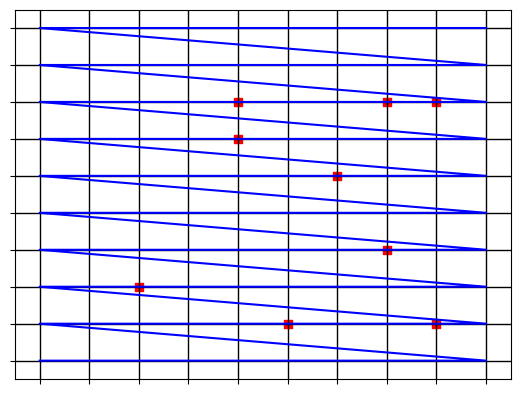

Here is the Python script that generated this plot:
import matplotlib.pyplot as plt
from matplotlib.animation import FuncAnimation
import numpy as np

class DFSPathPlanner:
    def __init__(self, width, height):
        self.width = width
        self.height = height
        self.grid = np.zeros((height, width))

    def add_random_obstacles(self, num_obstacles):
        obstacles = np.random.randint(1, min(self.width, self.height) - 1, size=(num_obstacles, 2))
        for obstacle in obstacles:
            x, y = obstacle
            self.grid[y][x] = 1

    def is_obstacle(self, x, y):
        return self.grid[y][x] == 1

    def is_valid_position(self, x, y):
        return 0 <= x < self.width and 0 <= y < self.height

    def plan_path(self, start):
        visited = np.zeros((self.height, self.width))
        path = []
        self.dfs(start[0], start[1], visited, path)
        return path

    def dfs(self, x, y, visited, path):
        if not self.is_valid_position(x, y) or visited[y][x] == 1 or self.is_obstacle(x, y):
            return

        visited[y][x] = 1
        path.append((x, y))

        self.dfs(x + 1, y, visited, path)  # 向右移动
        self.dfs(x, y + 1, visited, path)  # 向下移动
        self.dfs(x - 1, y, visited, path)  # 向左移动
        self.dfs(x, y - 1, visited, path)  # 向上移动

    def animate_path(self, start, filename):
        fig, ax = plt.subplots()
        ax.set_xlim(-0.5, self.width - 0.5)
        ax.set_ylim(-0.5, self.height - 0.5)
        ax.set_xticks(np.arange(0, self.width, 1))
        ax.set_yticks(np.arange(0, self.height, 1))
        ax.set_xticklabels([])
        ax.set_yticklabels([])
        ax.grid(color='k', linestyle='-', linewidth=1)

        obstacles = np.where(self.grid == 1)
        ax.scatter(obstacles[1], obstacles[0], color='red', marker='s')

        visited = np.zeros((self.height, self.width))
        path = self.plan_path(start)

        for x, y in path:
            visited[y][x] = 1

        line, = ax.plot([], [], color='blue')

        def update(frame):
            x_values = []
            y_values = []

            for y in range(self.height):
                for x in range(self.width):
                    if visited[y][x] == 1 and not self.is_obstacle(x, y):
                        x_values.append(x)
                        y_values.append(y)

            line.set_data(x_values, y_values)
            return line,

        anim = FuncAnimation(fig, update, frames=len(path), blit=True)

        anim.save(filename, writer='pillow')

path_planner = DFSPathPlanner(width=10, height=10)

num_obstacles = 10
path_planner.add_random_obstacles(num_obstacles)

start = (0, 0)
filename = r'C:\d盘\大学\学习study\大一\土木机器人检测课题\zuixin\动图15.gif'
path_planner.animate_path(start, filename)